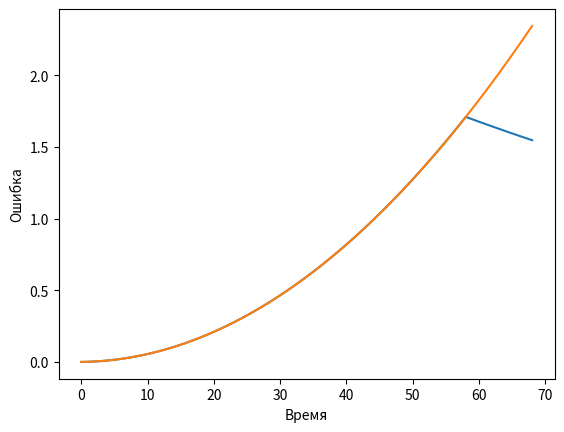
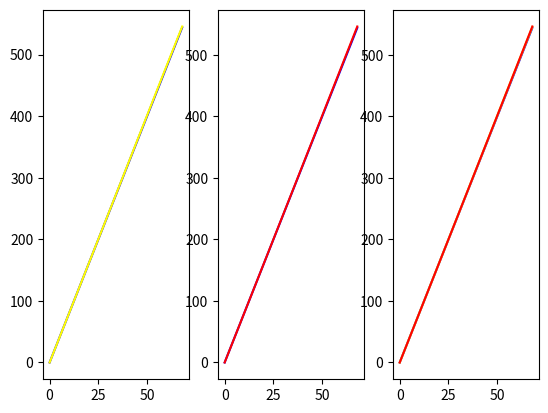

Recreate these plots in Python, in order.
from math import exp, cos, pi, sin, log
from matplotlib.pyplot import plot, show, xlabel, ylabel, subplots
from random import randint


class error_simulator():
    def __init__(self, flight_duration, GPS_period, GPS_duration):
        self.flight_duration = flight_duration
        self.GPS_period = GPS_period
        self.GPS_duration = GPS_duration
        self.k = 0.001 # - log(0.05)
        self.C = 0.001
        self.dt = 1
        self.errors_list = list()
        self.errors_list_wihout_correction = list()        
        self.calculate_with_correction()
        self.calculate_without_correction()

    def calculate_with_correction(self):
        error = 0
        self.errors_list.clear()

        gps = False
        gps_counter = 0

        for t in range(self.flight_duration):
            if t % self.GPS_period == 0 and t != 0:
                gps = True
                
            if gps:
                print(t)
                print(f'{1 - exp(- self.k * self.GPS_duration)}')
                error -= error * (1 - exp(- self.k * self.GPS_duration))
                gps_counter += 1
                if gps_counter == self.GPS_duration:
                    gps = False
            else:
                error += self.C * t * self.dt

            self.errors_list.append(error)

    def calculate_without_correction(self):
        error = 0
        self.errors_list_wihout_correction.clear()
        for t in range(self.flight_duration):
            error += self.C * t * self.dt
            self.errors_list_wihout_correction.append(error)

    def get_errors(self):
        return self.errors_list
    
    def get_errors_without_correction(self):
        return self.errors_list_wihout_correction
    
    def show_plot(self):
        t = [i for i in range(self.flight_duration)]
        print(self.errors_list)
        print(self.errors_list_wihout_correction)
        plot(t, self.errors_list)
        plot(t, self.errors_list_wihout_correction)
        xlabel("Время")
        ylabel("Ошибка")
        show()


class plane():
    def __init__(self):
        pass

    def read():
        pass

def start():
    tau = 1.0
    t_end = 68
    V_air = 10
    V_wind = 2
    K_angle = 0
    A_angle = 0
    d = pi
    x = [0]
    y = [0]
    for t in range(t_end):
        x.append(x[-1] + (V_air * cos(K_angle) + V_wind * cos(d)) * cos(A_angle))
        y.append(y[-1] + (V_air * sin(K_angle) + V_wind * sin(d)) * cos(A_angle))
    return x
    #plot(x, y)
    #xlabel("Широта")
    #ylabel("Долгота")
    #show()

def main():
    es = error_simulator(69, 59, 10)
    es.show_plot()
    t = [i for i in range(69)]
    m = start()    
    fg, axs =  subplots(1, 3)
    axs[0].plot(t, m, color='blue')
    axs[0].plot(t, [m[i] + es.get_errors()[i] for i in range(len(t))], color='yellow')

    axs[1].plot(t, m, color='blue')
    axs[1].plot(t, [m[i] + es.get_errors_without_correction()[i] for i in range(len(t))], color='red')
    
    axs[2].plot(t, m, color='blue')
    axs[2].plot(t, [m[i] + es.get_errors()[i] for i in range(len(t))], color='yellow')
    axs[2].plot(t, [m[i] + es.get_errors_without_correction()[i] for i in range(len(t))], color='red')
    
    show()
main()